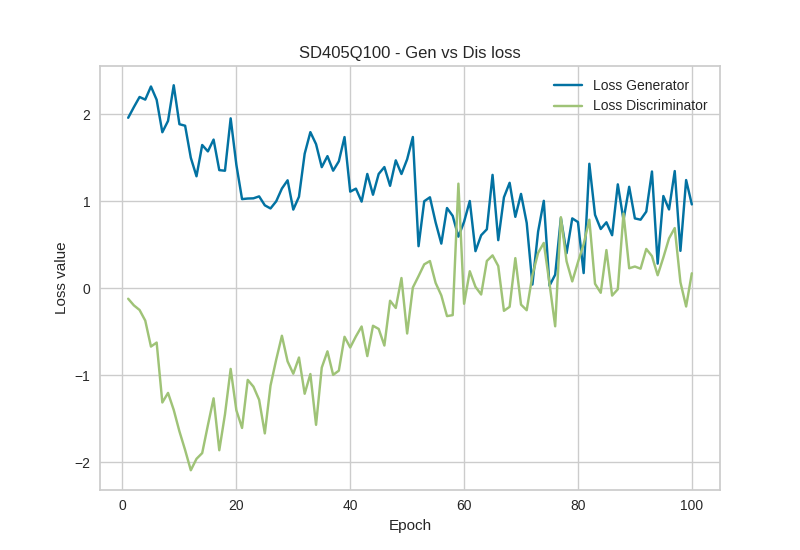

The file beside this chart, header and first rows:
Epoch, Loss_G, Loss_D
1, 1.962, -0.119
2, 2.085, -0.1952
3, 2.201, -0.2483
4, 2.171, -0.3707
5, 2.322, -0.6689
6, 2.169, -0.623
7, 1.796, -1.312
8, 1.926, -1.202
9, 2.336, -1.397
10, 1.888, -1.644
11, 1.871, -1.859
12, 1.502, -2.091
13, 1.289, -1.96
14, 1.649, -1.894
15, 1.575, -1.574
16, 1.711, -1.264
17, 1.36, -1.861
18, 1.353, -1.449
19, 1.956, -0.9259
20, 1.422, -1.401
21, 1.027, -1.605
22, 1.033, -1.052
23, 1.036, -1.13
24, 1.058, -1.281
25, 0.9553, -1.667
26, 0.9193, -1.118
27, 1.001, -0.8193
28, 1.148, -0.5447
29, 1.243, -0.8396
30, 0.906, -0.9811
31, 1.054, -0.7951
32, 1.548, -1.211
33, 1.797, -0.9849
34, 1.659, -1.569
35, 1.394, -0.9109
36, 1.521, -0.7237
37, 1.354, -0.9944
38, 1.461, -0.9461
39, 1.74, -0.5567
40, 1.113, -0.6798
41, 1.147, -0.5519
42, 0.9978, -0.4382
43, 1.316, -0.7785
44, 1.077, -0.4297
45, 1.316, -0.4662
46, 1.395, -0.6569
47, 1.18, -0.1419
48, 1.473, -0.2251
49, 1.315, 0.1193
50, 1.485, -0.5187
51, 1.741, 0.0097
52, 0.4854, 0.1407
53, 1.003, 0.2766
54, 1.048, 0.3144
55, 0.7589, 0.063
56, 0.5151, -0.0808
57, 0.9243, -0.3186
58, 0.834, -0.3075
59, 0.5948, 1.204
60, 0.7661, -0.1767
... 40 more rows
